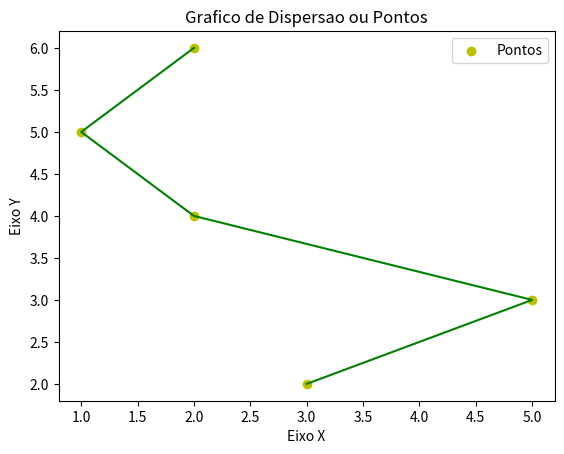

Reproduce this figure in Python.
import matplotlib.pyplot as plt

x = [3 , 5, 2, 1, 2]
y = [2 , 3, 4, 5, 6]

titulo = "Grafico de Dispersao ou Pontos"

plt.title(titulo)
plt.xlabel("Eixo X")
plt.ylabel("Eixo Y")

plt.scatter(x,y, label = "Pontos", color = "y")
plt.plot(x,y , color="g")
plt.legend()
plt.show()
